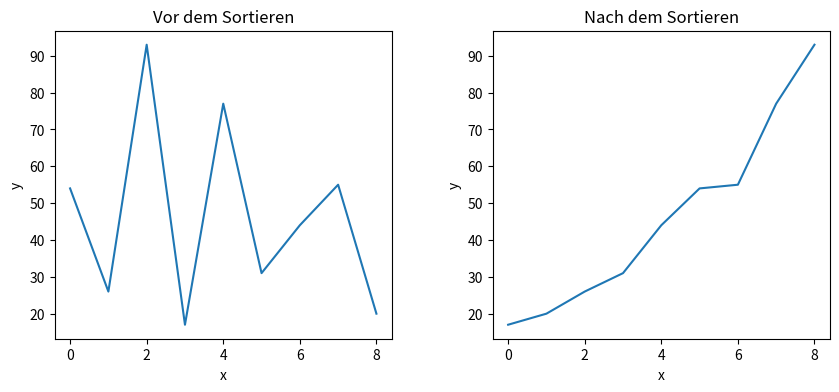

Recreate this plot in Python.
#def ASSIGNMENT(new_list, i, old_list, j): unnoetig
#    new_list[i] = old_list[j]


def mergeSort(list_to_sort_by_merge):
    '''if (
        len(list_to_sort_by_merge) > 1
        #and not len(list_to_sort_by_merge) < 1  unnoetig
        #and len(list_to_sort_by_merge) != 0
    ):'''
    if len(list_to_sort_by_merge) <= 1: # siehe return unten und nicht ganzer Code in if-Bedingung
        return list_to_sort_by_merge
    
    mid = len(list_to_sort_by_merge) // 2
    left = list_to_sort_by_merge[:mid]
    right = list_to_sort_by_merge[mid:]

    left = mergeSort(left) # bessere Verstaendlickeit
    right = mergeSort(right)

    merged = []
    left_index = 0 # bessere Verstaendlichkeit
    right_index = 0
    #i = 0 nicht mehr benoetigt

    while left_index < len(left) and right_index < len(right):
        if left[left_index] <= right[right_index]:
            #ASSIGNMENT(new_list=list_to_sort_by_merge, i=i, old_list=left, j=l)
            merged.append(left[left_index])
            left_index += 1
        else:
            #ASSIGNMENT(new_list=list_to_sort_by_merge, i=i, old_list=right, j=r)
            merged.append(right[right_index])
            right_index += 1
        #i += 1 nicht mehr benoetigt

    while left_index < len(left):
        merged.append(left[left_index])
        left_index += 1

    while right_index < len(right):
        merged.append(right[right_index])
        right_index += 1

    return merged #Funktion mergeSort gibt die Liste als Rueckgabewert zurueck. Dies ermoeglicht eine verbesserte Lesbarkeit und Benutzerfreundlichkeit des Codes.


#neuer Plotting-Teil

import matplotlib.pyplot as plt

fig, (ax1, ax2) = plt.subplots(1, 2, figsize=(10, 4))

my_list = [54, 26, 93, 17, 77, 31, 44, 55, 20]
x = range(len(my_list))
ax1.plot(x, my_list)
ax1.set_xlabel('x')
ax1.set_ylabel('y')
ax1.set_title('Vor dem Sortieren')

sorted_list = mergeSort(my_list)

x = range(len(my_list))
ax2.plot(x, sorted_list)
ax2.set_xlabel('x')
ax2.set_ylabel('y')
ax2.set_title('Nach dem Sortieren')

plt.subplots_adjust(wspace=0.3)

plt.show
